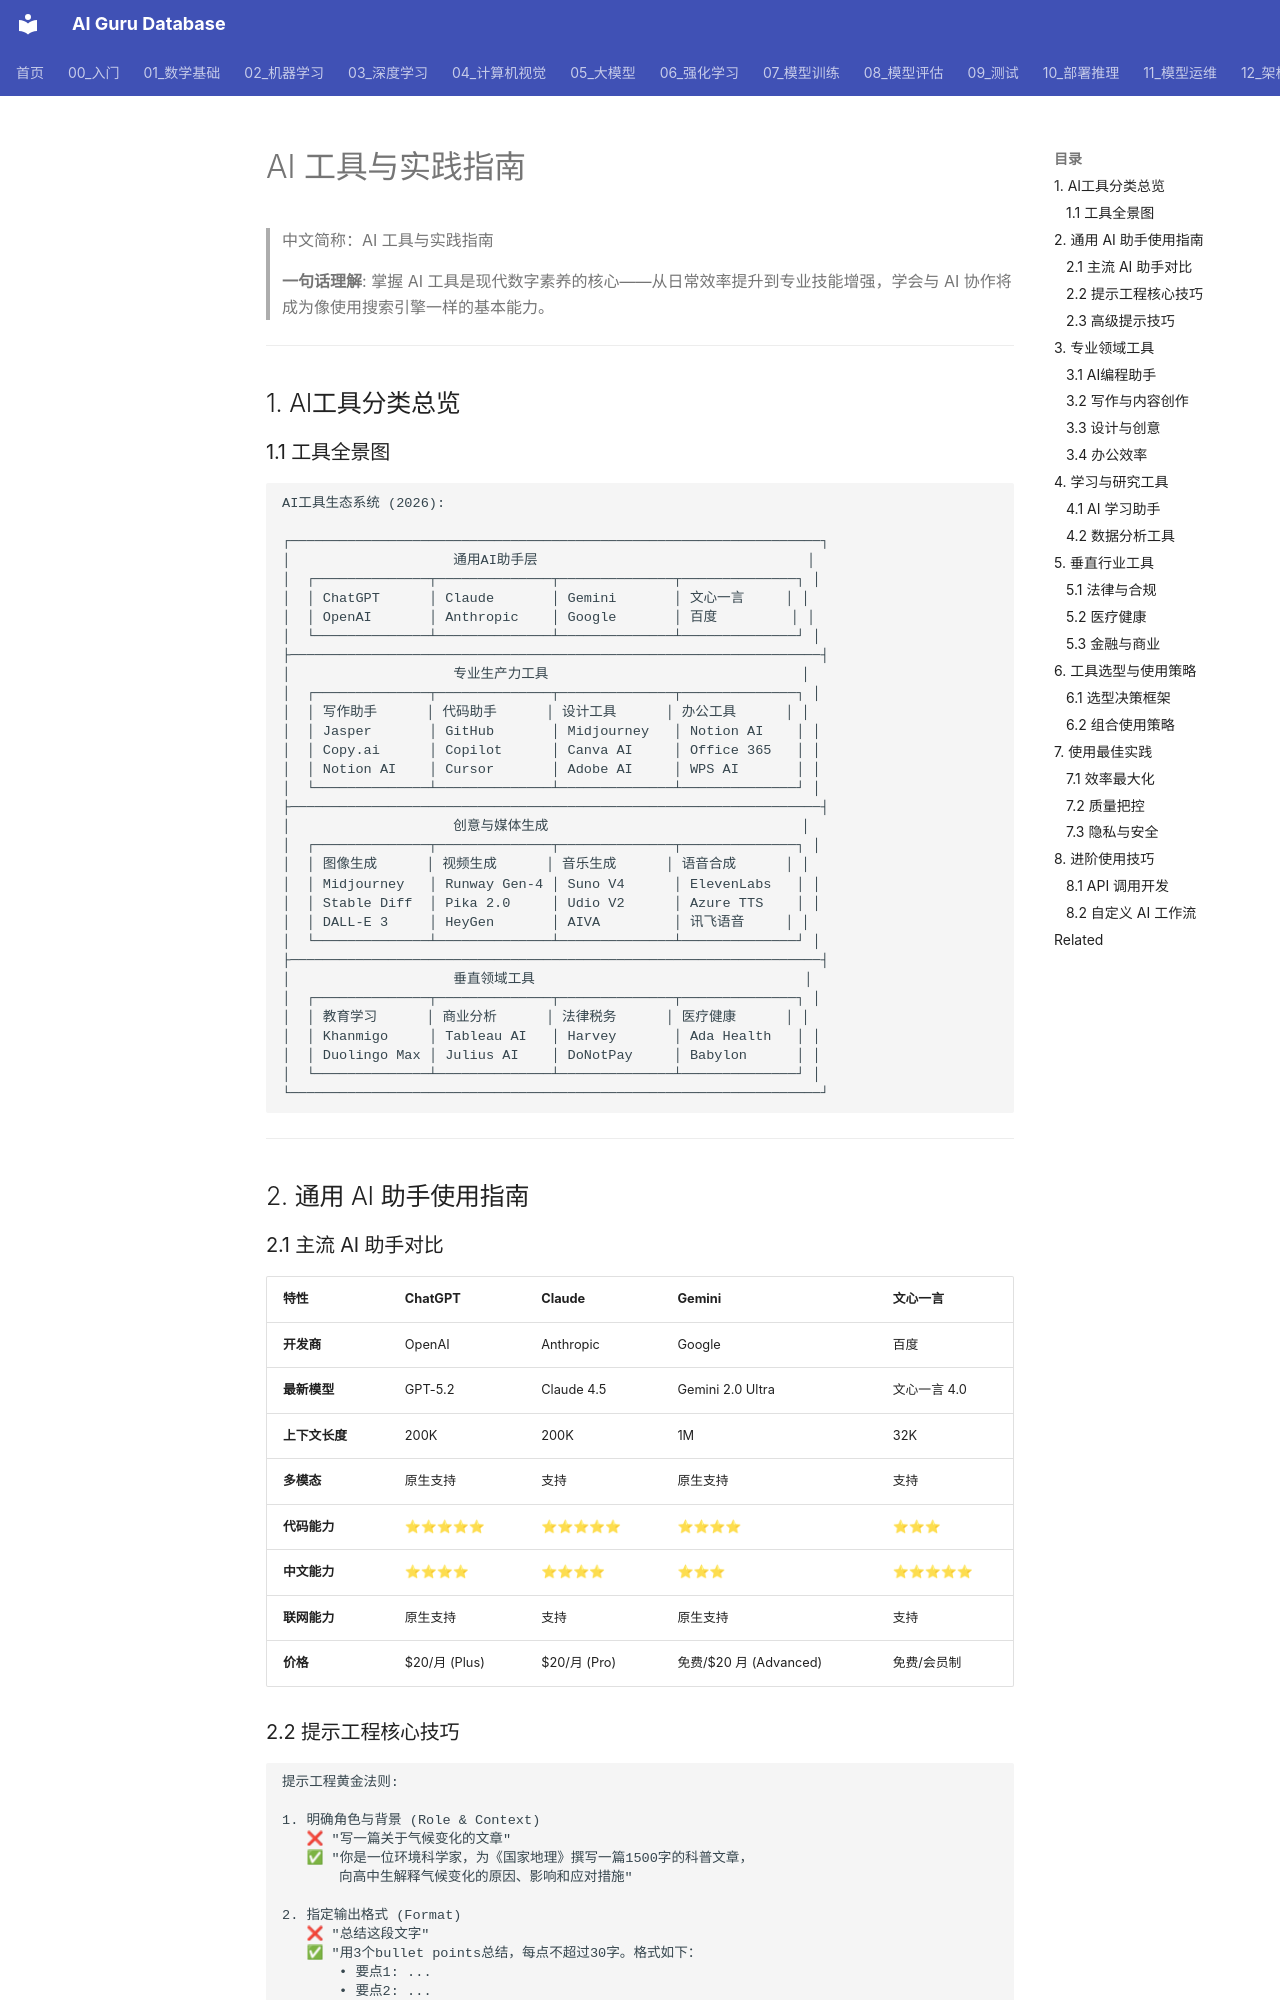

repository: ai-guru-global/ai-guru-database · page: 00_入门/03_学习路径/04_AI工具实用指南/index.html · generator: mkdocs

---
title: AI工具与实践指南
category: 00-ai-introduction
tags: ["ai", "tools", "guide", "practical"]
summary: "掌握AI工具是现代数字素养的核心——从日常效率提升到专业技能增强，学会与AI协作将成为像使用搜索引擎一样的基本能力。"
created: 2026-05-31
updated: 2026-05-31
tier: supporting
aliases:
  - "Ai Tools Practical Guide"
  - "AI Tools Practical Guide"
  - AI_Tools_Practical_Guide
sources: []

name_zh: "AI工具与实践指南"
---
# AI 工具与实践指南

> 中文简称：AI 工具与实践指南

> **一句话理解**: 掌握 AI 工具是现代数字素养的核心——从日常效率提升到专业技能增强，学会与 AI 协作将成为像使用搜索引擎一样的基本能力。

---

## 1. AI工具分类总览
